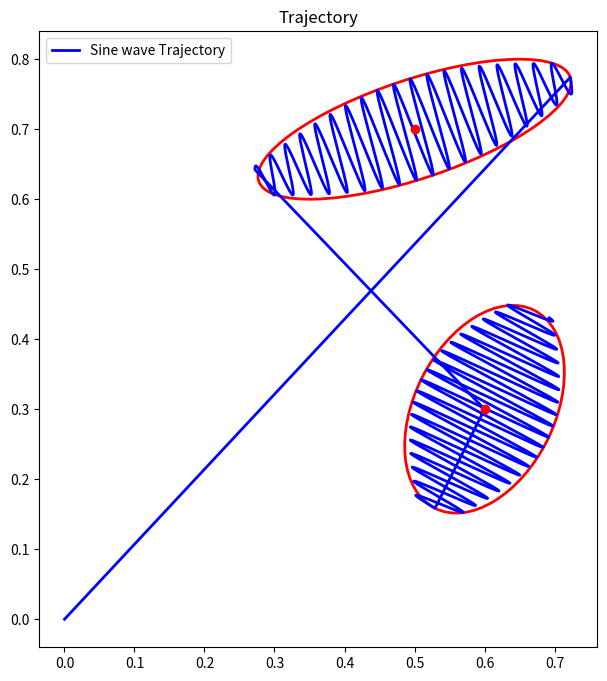
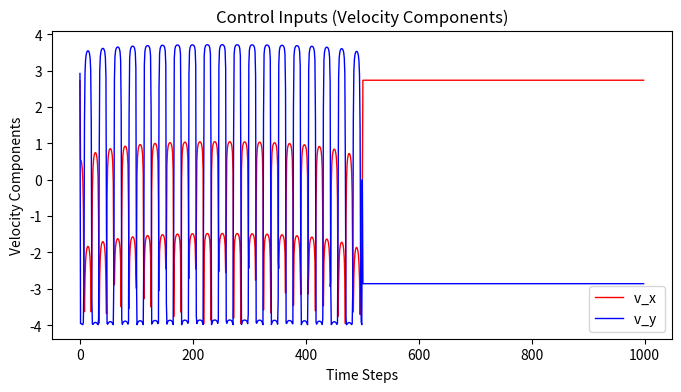

Reproduce these figures in Python, in order.
import numpy as np
import matplotlib.pyplot as plt
from matplotlib.patches import Ellipse

# Function to plot the Gaussian Mixture Model (GMM) distribution
def plot_gmm(Mu, Sigma, ax=None):
    if ax is None:
        ax = plt.gca()
    
    for i in range(Mu.shape[1]):
        # Extract mean and covariance for each Gaussian
        mean = Mu[:, i]
        cov = Sigma[:, :, i]

        # Create an ellipse representing the covariance
        vals, vecs = np.linalg.eigh(cov)
        angle = np.degrees(np.arctan2(vecs[1, 0], vecs[0, 0]))
        width, height = 2 * np.sqrt(vals)
        ell = Ellipse(xy=mean, width=width, height=height, angle=angle, edgecolor='r', facecolor='none', lw=2)

        ax.add_patch(ell)
        ax.scatter(*mean, color='r', zorder=5)

# Function to plot the trajectory
def plot_trajectory(trajectory, ax=None):
    if ax is None:
        ax = plt.gca()
    
    # Plot the trajectory
    ax.plot(trajectory[0, :], trajectory[1, :], 'b-', lw=2, label="Sine wave Trajectory")

    
    ax.set_aspect('equal')
    ax.legend()
    ax.set_title("Trajectory")

# Function to plot the control inputs
def plot_control_inputs(control_inputs, ax=None):
    if ax is None:
        ax = plt.gca()

    # Plot both x and y components of the control inputs
    fig, ax = plt.subplots(figsize=(8, 4))
    timesteps = np.arange(len(control_inputs))

    # Plot the x and y components separately
    ax.plot(timesteps, control_inputs[:, 0], 'r-', lw=1, label="v_x ")
    ax.plot(timesteps, control_inputs[:, 1], 'b-', lw=1, label="v_y ")

    # Add labels and legend
    ax.set_xlabel("Time Steps")
    ax.set_ylabel("Velocity Components")
    ax.set_title("Control Inputs (Velocity Components)")
    ax.legend()

    plt.show()

# Parameters definition
param = lambda: None
param.nbData = 1000  # Number of data points (increased based on original MATLAB code)
param.nbVarX = 2  # State space dimension (2D)
param.nbStates = 2  # Number of Gaussians in GMM
param.dt = 1e-2  # Time step length
param.xlim = [0, 1]  # Domain limits
param.L = (param.xlim[1] - param.xlim[0]) * 2  # Size of [-param.xlim(2), param.xlim(2)]
param.a = 5  # Spiral parameter for radius growth
param.b = 16  # Spiral parameter for the angle
param.u_max = 4.0  # Maximum allowed velocity
param.u_norm_reg = 1e-3  # Regularization term for control inputs

# Desired spatial distribution represented as a mixture of Gaussians
param.Mu = np.zeros((2, 2))
param.Mu[:, 0] = [0.5, 0.7]
param.Mu[:, 1] = [0.6, 0.3]
param.Sigma = np.zeros((2, 2, 2))
sigma1_tmp = np.array([[0.3], [0.1]])
param.Sigma[:, :, 0] = sigma1_tmp @ sigma1_tmp.T * 5e-1 + np.identity(param.nbVarX) * 5e-3 
sigma2_tmp = np.array([[0.1], [0.2]])
param.Sigma[:, :, 1] = sigma2_tmp @ sigma2_tmp.T * 3e-1 + np.identity(param.nbVarX) * 1e-2 


# Helper function to generate the trajectory
def modulated_sine_wave_with_transitions(param, Mu, Sigma):
    total_trajectory = np.zeros((param.nbVarX, 1))  # Initialize full trajectory

    segment_length = param.nbData // param.nbStates  # Divide trajectory into segments
    A_base = 1  # Base amplitude of sine wave

    # Loop over each Gaussian state to generate its corresponding sine wave
    for i in range(param.nbStates):
        t = np.linspace(0, 2 * np.pi, segment_length)  # Time vector for the concerned segment

        # Perform eigendecomposition to get the major and minor axes of the ellips
        D, V = np.linalg.eigh(Sigma[:, :, i])

        # Eigenvectors: V[:, 1] is the major axis, V[:, 0] is the minor axis
        major_axis_length = 2 * np.sqrt(D[1])  # The length of the major axis
        minor_axis_length = 2 * np.sqrt(D[0])  # The length of the minor axis

        # Modulated sine wave along the major axis and oscillation along the minor axis
        # Apply amplitude modulation: stronger in the center, weaker at the edges
        modulation = 0.3 + 0.7 * np.sin(np.linspace(0, np.pi, segment_length))

        x_segment = np.vstack((
            np.linspace(-major_axis_length / 2, major_axis_length / 2, segment_length),  # Linear motion along the major axis
            A_base * modulation * np.sin(6 * np.pi * t) * minor_axis_length / 2  # Oscillation along the minor axis with smoother modulation
        ))

        # Rotate the trajectory using the eigenvectors to align with the covariance ellipse
        modulated_wave = V[:, [1, 0]] @ x_segment + Mu[:, i].reshape(-1, 1)

        # Concatenate this segment to the full trajectory
        total_trajectory = np.hstack((total_trajectory, modulated_wave))

        # If there's another Gaussian, add a linear transition to the next one
        if i < param.nbStates - 1:
            next_mu = Mu[:, i + 1].reshape(-1, 1)
            transition_segment = np.linspace(modulated_wave[:, -1], next_mu.flatten(), segment_length).T
            total_trajectory = np.hstack((total_trajectory, transition_segment))

    return total_trajectory


# Generate sinusoidal trajectory modulated by the GMM covariances with transitions
x_modulated = modulated_sine_wave_with_transitions(param, param.Mu, param.Sigma)

# Control inputs calculation with u_max constraint
control_inputs = np.zeros((param.nbData - 1, param.nbVarX))
for i in range(1, param.nbData):
    delta_pos = (x_modulated[:, i] - x_modulated[:, i - 1]) / param.dt
    control_norm = np.linalg.norm(delta_pos)
    delta_pos = delta_pos * (param.u_max / (control_norm + param.u_norm_reg))  # Apply u_max constraint
    
    control_inputs[i - 1] = delta_pos

# Plot the GMM and modulated sine wave trajectory
fig, ax = plt.subplots(figsize=(8, 8))
plot_gmm(param.Mu, param.Sigma, ax)
plot_trajectory(x_modulated, ax)
plt.show()

# Plot the control inputs (velocity magnitudes over time)
plot_control_inputs(control_inputs, ax)

